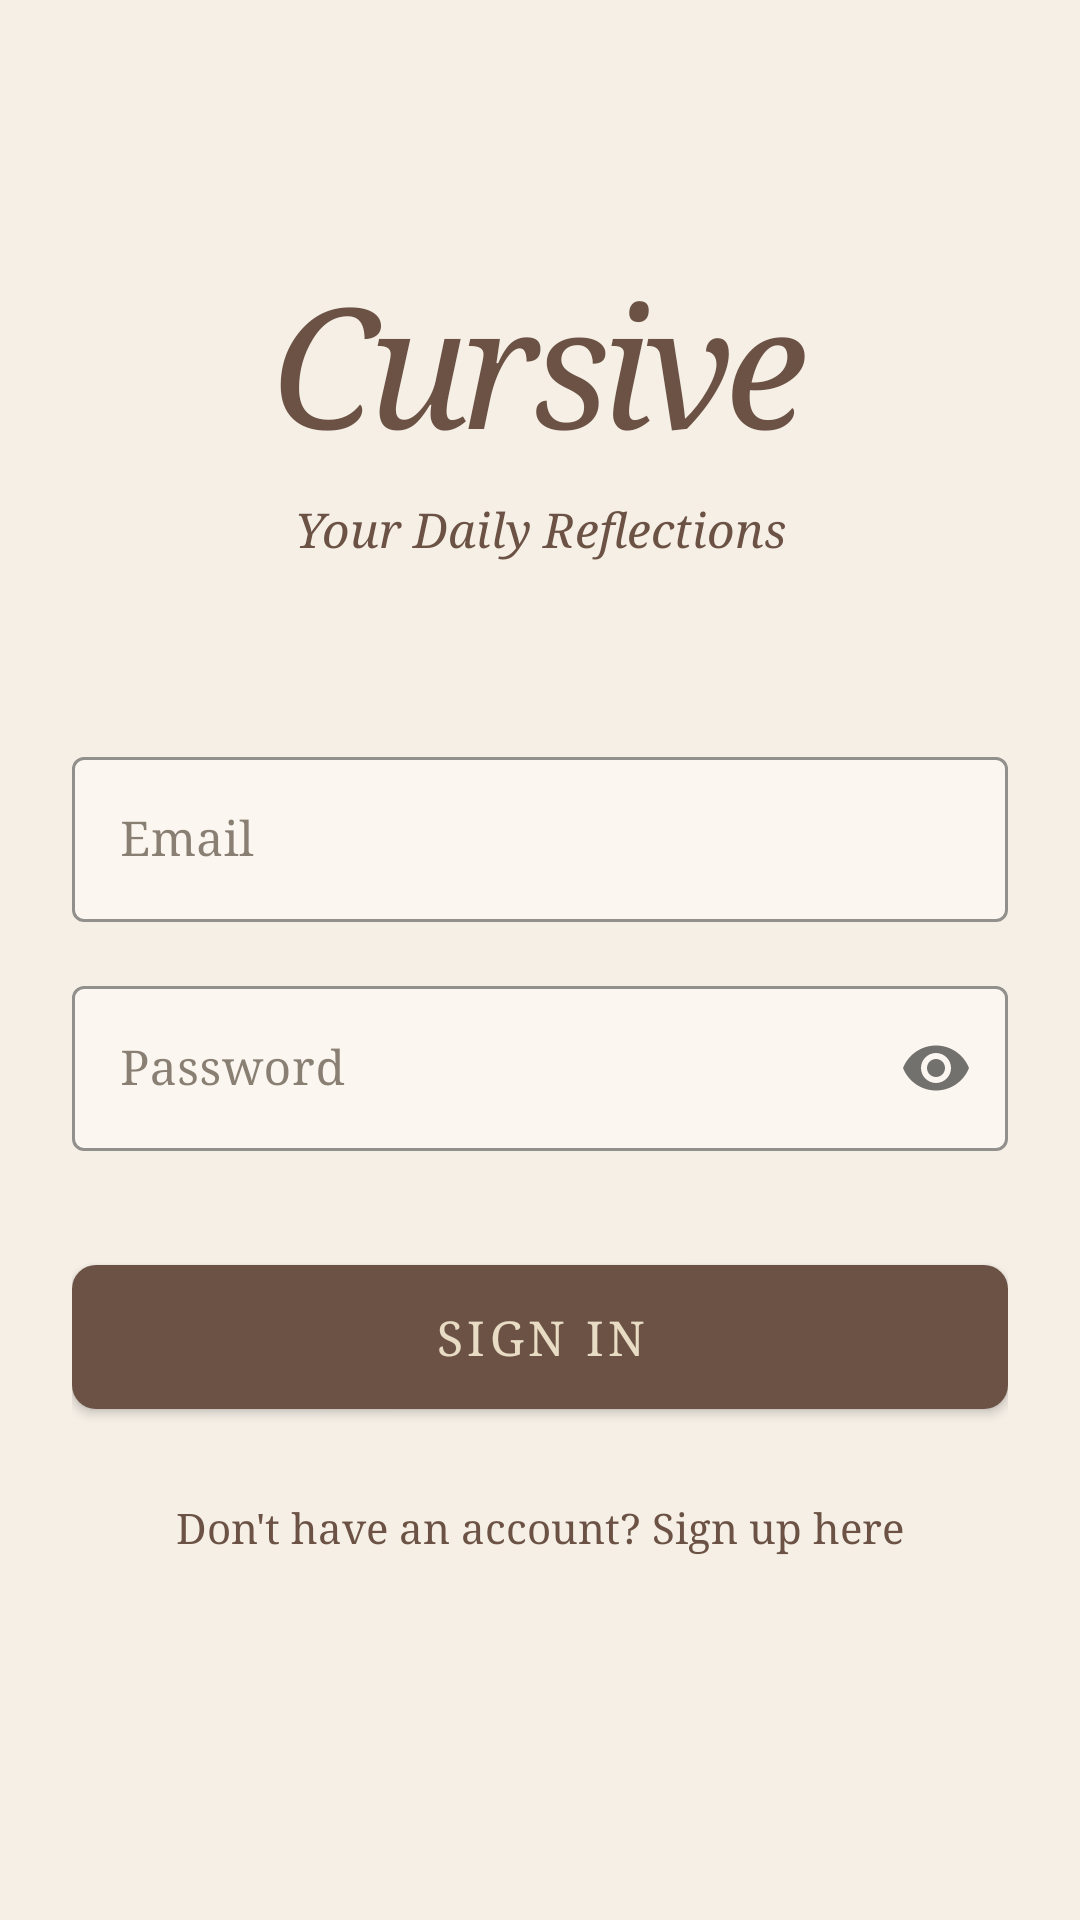

The Android layout XML behind this screen, and the referenced resources:
<!-- AndroidManifest.xml: application theme Theme.Cursive -->
<!-- res/layout/activity_login.xml -->
<?xml version="1.0" encoding="utf-8"?>
<ScrollView xmlns:android="http://schemas.android.com/apk/res/android"
    xmlns:app="http://schemas.android.com/apk/res-auto"
    android:layout_width="match_parent"
    android:layout_height="match_parent"
    android:background="@color/background"
    android:fillViewport="true">

    <androidx.constraintlayout.widget.ConstraintLayout
        android:layout_width="match_parent"
        android:layout_height="wrap_content"
        android:padding="24dp">

        
        <TextView
            android:id="@+id/tvAppName"
            android:layout_width="wrap_content"
            android:layout_height="wrap_content"
            android:text="Cursive"
            android:textSize="56sp"
            android:textColor="@color/primary"
            android:fontFamily="cursive"
            android:textStyle="italic"
            android:letterSpacing="-0.05"
            android:layout_marginTop="60dp"
            app:layout_constraintTop_toTopOf="parent"
            app:layout_constraintStart_toStartOf="parent"
            app:layout_constraintEnd_toEndOf="parent" />

        <TextView
            android:id="@+id/tvTagline"
            android:layout_width="wrap_content"
            android:layout_height="wrap_content"
            android:text="Your Daily Reflections"
            android:textSize="16sp"
            android:textColor="@color/text_secondary"
            android:fontFamily="serif"
            android:textStyle="italic"
            android:layout_marginTop="8dp"
            app:layout_constraintTop_toBottomOf="@id/tvAppName"
            app:layout_constraintStart_toStartOf="parent"
            app:layout_constraintEnd_toEndOf="parent" />

        
        <com.google.android.material.textfield.TextInputLayout
            android:id="@+id/tilEmail"
            android:layout_width="0dp"
            android:layout_height="wrap_content"
            android:layout_marginTop="60dp"
            android:hint="Email"
            app:boxBackgroundColor="@color/card_background"
            app:boxStrokeColor="@color/primary"
            style="@style/Widget.MaterialComponents.TextInputLayout.OutlinedBox"
            app:layout_constraintTop_toBottomOf="@id/tvTagline"
            app:layout_constraintStart_toStartOf="parent"
            app:layout_constraintEnd_toEndOf="parent">

            <com.google.android.material.textfield.TextInputEditText
                android:id="@+id/etEmail"
                android:layout_width="match_parent"
                android:layout_height="wrap_content"
                android:inputType="textEmailAddress"
                android:textColor="@color/text_primary" />
        </com.google.android.material.textfield.TextInputLayout>

        
        <com.google.android.material.textfield.TextInputLayout
            android:id="@+id/tilPassword"
            android:layout_width="0dp"
            android:layout_height="wrap_content"
            android:layout_marginTop="16dp"
            android:hint="Password"
            app:boxBackgroundColor="@color/card_background"
            app:boxStrokeColor="@color/primary"
            app:passwordToggleEnabled="true"
            style="@style/Widget.MaterialComponents.TextInputLayout.OutlinedBox"
            app:layout_constraintTop_toBottomOf="@id/tilEmail"
            app:layout_constraintStart_toStartOf="parent"
            app:layout_constraintEnd_toEndOf="parent">

            <com.google.android.material.textfield.TextInputEditText
                android:id="@+id/etPassword"
                android:layout_width="match_parent"
                android:layout_height="wrap_content"
                android:inputType="textPassword"
                android:textColor="@color/text_primary" />
        </com.google.android.material.textfield.TextInputLayout>

        
        <com.google.android.material.button.MaterialButton
            android:id="@+id/btnLogin"
            android:layout_width="0dp"
            android:layout_height="60dp"
            android:layout_marginTop="32dp"
            android:text="Sign In"
            android:textSize="16sp"
            android:textColor="@color/cream"
            app:backgroundTint="@color/primary"
            app:cornerRadius="8dp"
            app:layout_constraintTop_toBottomOf="@id/tilPassword"
            app:layout_constraintStart_toStartOf="parent"
            app:layout_constraintEnd_toEndOf="parent" />

        
        <TextView
            android:id="@+id/tvSignUp"
            android:layout_width="wrap_content"
            android:layout_height="wrap_content"
            android:text="Don't have an account? Sign up here"
            android:textSize="14sp"
            android:textColor="@color/primary"
            android:layout_marginTop="24dp"
            app:layout_constraintTop_toBottomOf="@id/btnLogin"
            app:layout_constraintStart_toStartOf="parent"
            app:layout_constraintEnd_toEndOf="parent" />

        
        <ProgressBar
            android:id="@+id/progressBar"
            android:layout_width="wrap_content"
            android:layout_height="wrap_content"
            android:visibility="gone"
            app:layout_constraintTop_toTopOf="parent"
            app:layout_constraintBottom_toBottomOf="parent"
            app:layout_constraintStart_toStartOf="parent"
            app:layout_constraintEnd_toEndOf="parent" />

    </androidx.constraintlayout.widget.ConstraintLayout>
</ScrollView>
<!-- resources referenced by this layout -->
<resources>
  <color name="background">#F5EFE6</color>
  <color name="card_background">#FBF7F0</color>
  <color name="cream">#E8DCC4</color>
  <color name="primary">#6B5244</color>
  <color name="text_primary">#3D2E1F</color>
  <color name="text_secondary">#6B5244</color>
  <style name="Theme.Cursive" parent="Base.Theme.Cursive" />
  <style name="Base.Theme.Cursive" parent="Theme.MaterialComponents.Light.NoActionBar">
          
          <item name="colorPrimary">@color/primary</item>
          <item name="colorPrimaryVariant">@color/primary_light</item>
          <item name="colorOnPrimary">@color/cream</item>
  
          
          <item name="colorSecondary">@color/primary_light</item>
          <item name="colorSecondaryVariant">@color/primary</item>
          <item name="colorOnSecondary">@color/cream</item>
  
          
          <item name="android:colorBackground">@color/background</item>
          <item name="colorSurface">@color/card_background</item>
          <item name="colorOnSurface">@color/text_primary</item>
  
          
          <item name="android:statusBarColor">@color/primary</item>
          <item name="android:windowLightStatusBar">false</item>
  
          
          <item name="android:textColorPrimary">@color/text_primary</item>
          <item name="android:textColorSecondary">@color/text_secondary</item>
  
          
          <item name="android:fontFamily">serif</item>
          <item name="fontFamily">serif</item>
      </style>
  <color name="primary_light">#8B7355</color>
</resources>
